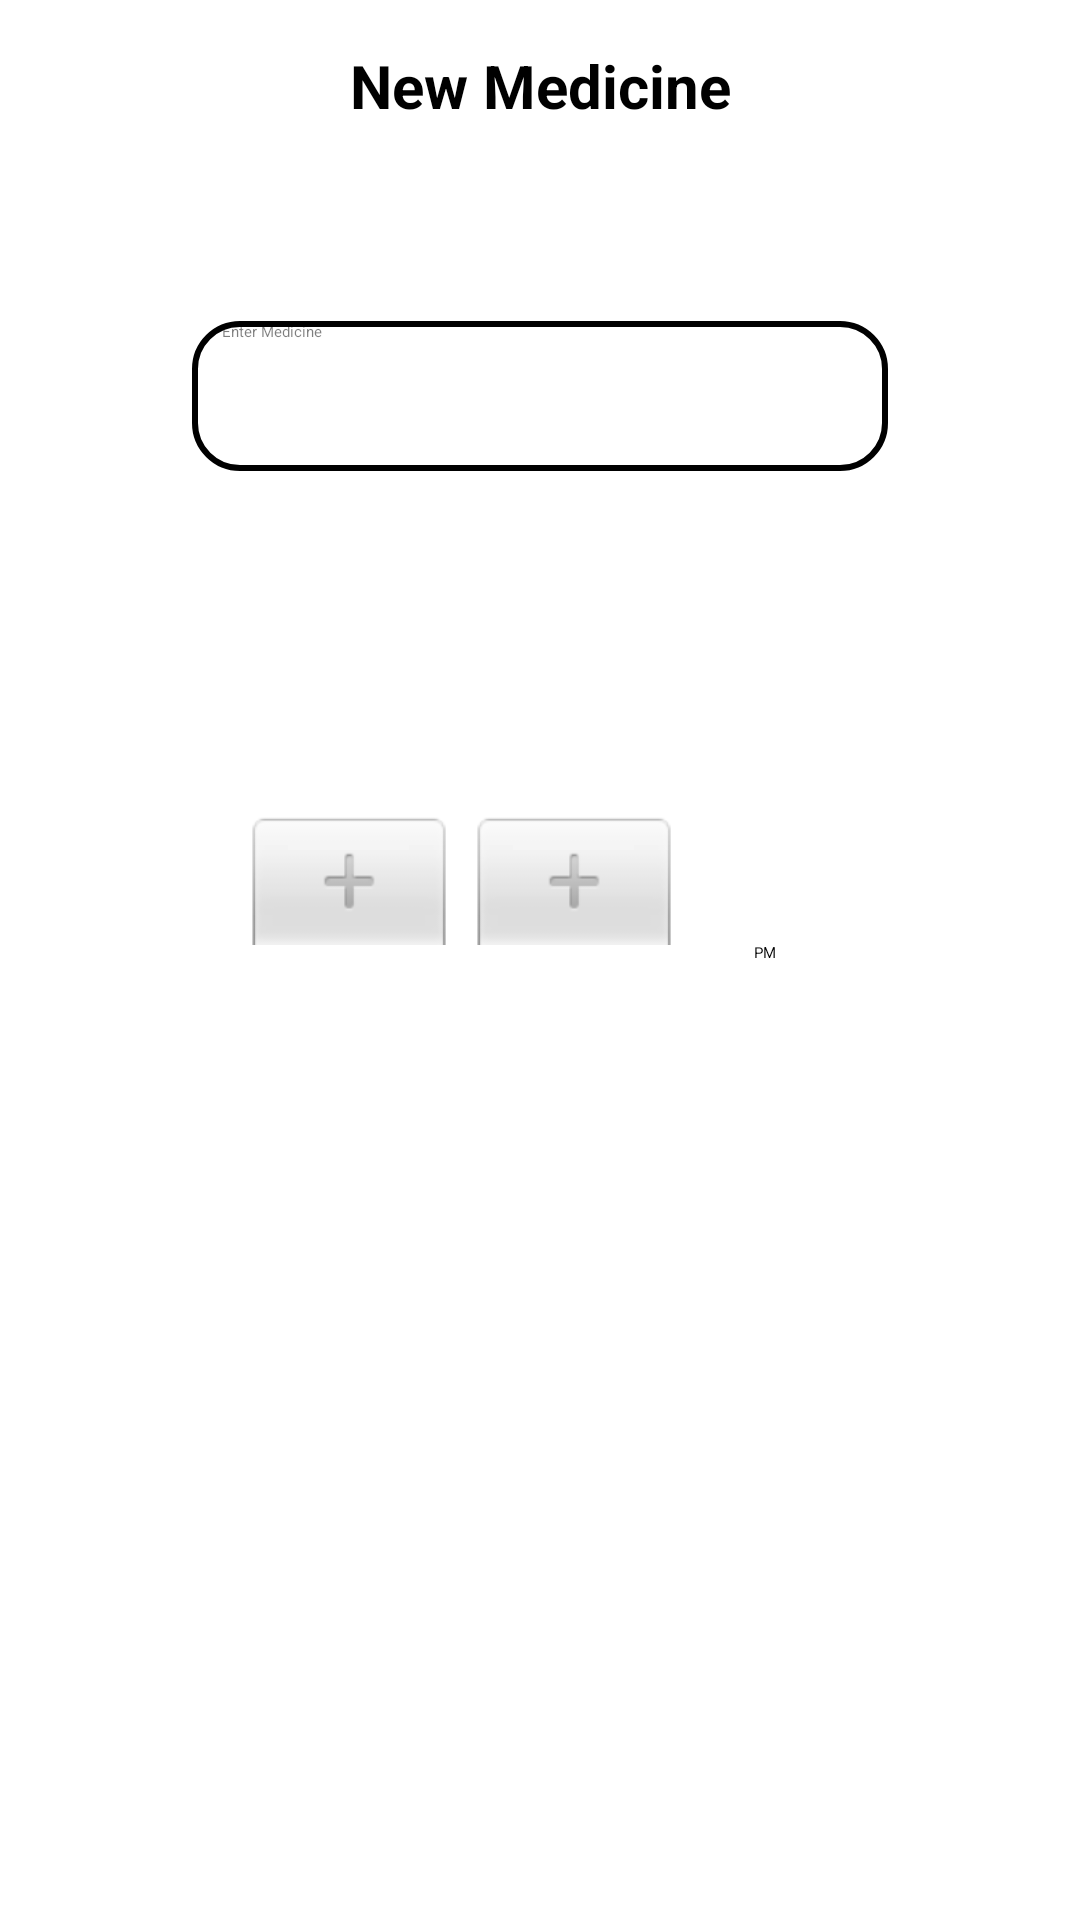

Layout XML and referenced resources for this Android screen:
<!-- AndroidManifest.xml: application theme Theme.MedicineTime -->
<!-- res/layout/bottom_dialog.xml -->
<?xml version="1.0" encoding="utf-8"?>
<ScrollView xmlns:android="http://schemas.android.com/apk/res/android"
    xmlns:tools="http://schemas.android.com/tools"
    android:layout_width="match_parent"
    android:layout_height="match_parent"
    android:background="@drawable/dialog_bg">

    <LinearLayout
        android:orientation="vertical"
        android:layout_width="match_parent"
        android:layout_height="wrap_content"
        android:background="@drawable/dialog_bg">

    <TextView
        android:layout_width="match_parent"
        android:layout_height="wrap_content"
        android:textAlignment="center"
        android:text="@string/new_medicine"
        android:textStyle="bold"
        android:textColor="@color/black"
        android:layout_marginTop="15dp"
        android:textSize="20sp" />

    <LinearLayout
        android:orientation="vertical"
        android:layout_width="match_parent"
        android:layout_height="wrap_content"
        android:padding="13dp">

        <TextView
            android:layout_width="wrap_content"
            android:layout_height="wrap_content"
            android:layout_marginTop="30dp"
            android:text="@string/medicine_name"
            android:textColor="@color/blue"/>

        <EditText
            android:id="@+id/et_medicineName"
            android:layout_width="match_parent"
            android:layout_height="50dp"
            android:layout_margin="15dp"
            android:background="@drawable/edit_bkgd"
            android:paddingStart="10dp"
            android:textColor="@color/black"
            android:hint="@string/enter_medicine"
            android:textColorHint="#81000000"/>

        <TextView
            android:layout_width="wrap_content"
            android:layout_height="wrap_content"
            android:text="@string/medicine_type"
            android:textColor="@color/blue"/>

        <Spinner
            android:id="@+id/spinner"
            android:layout_width="match_parent"
            android:layout_height="40dp"
            style="@style/Widget.AppCompat.Spinner.Underlined"
            android:layout_margin="15dp"/>

        <TextView
            android:layout_width="wrap_content"
            android:layout_height="wrap_content"
            android:text="@string/remainder_time"
            android:textColor="@color/blue"/>

        <TimePicker
            android:id="@+id/timePicker"
            android:layout_gravity="center"
            android:layout_width="wrap_content"
            android:layout_height="200dp"
            android:timePickerMode="spinner"
            android:layout_marginTop="15dp"
            android:layout_marginBottom="15dp" />

        <Button
            android:id="@+id/btn_submit"
            android:layout_width="match_parent"
            android:layout_height="60dp"
            android:text="@string/submit"
            android:background="@color/blue"
            android:textColor="@color/white"
            android:layout_margin="15dp"/>

    </LinearLayout>
    </LinearLayout>
</ScrollView>
<!-- resources referenced by this layout -->
<resources>
  <!-- drawable dialog_bg (drawable) -->
  <?xml version="1.0" encoding="utf-8"?>
  <shape xmlns:android="http://schemas.android.com/apk/res/android">
  
      <solid android:color="@color/white"/>
  
      <corners
          android:topLeftRadius="30dp"
          android:topRightRadius="30dp"/>
  
      <padding
          android:left="18dp"
          android:right="18dp"/>
  </shape>
  <!-- drawable edit_bkgd (drawable) -->
  <shape xmlns:android="http://schemas.android.com/apk/res/android"
      android:shape="rectangle" >
  
      <stroke
          android:width="2dp"
          android:color="@color/blue"/>
  
      <corners
          android:radius="15dp"/>
  
  </shape>
  <string name="enter_medicine">Enter Medicine</string>
  <string name="medicine_name">Medicine Name</string>
  <string name="medicine_type">Medicine Type</string>
  <string name="new_medicine">New Medicine</string>
  <string name="remainder_time">Remainder Time</string>
  <string name="submit">Submit</string>
  <style name="Theme.MedicineTime" parent="Theme.AppCompat.DayNight.NoActionBar">
          
          <item name="colorPrimary">@color/blue</item>
          <item name="colorPrimaryVariant">@color/blue</item>
          <item name="colorOnPrimary">@color/white</item>
          
          <item name="colorSecondary">@color/teal_200</item>
          <item name="colorSecondaryVariant">@color/teal_700</item>
          <item name="colorOnSecondary">@color/black</item>
          
          <item name="android:statusBarColor" tools:targetApi="l">?attr/colorPrimaryVariant</item>
          
      </style>
  <!-- not gathered from this repository: default colours our renderer supplied (Android Studio template values) -->
  <color name="teal_200">#FF03DAC5</color>
  <color name="teal_700">#FF018786</color>
  <color name="black">#FF000000</color>
  <color name="white">#FFFFFFFF</color>
</resources>
